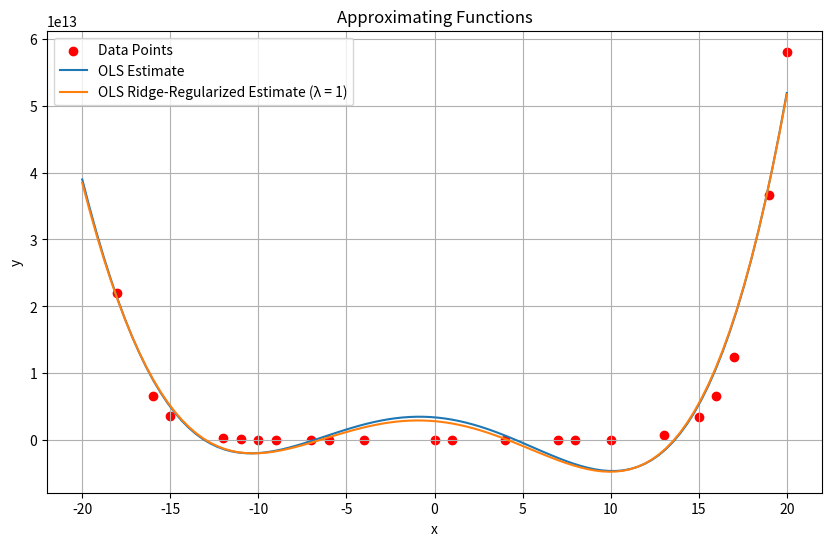

Write Python code to recreate this figure.
import numpy as np
import matplotlib.pyplot as plt

# Given sample points
sample_points = [(10, 62200794443.21), (-10, 63084618692.71), (20, 58048228436923.3), (-12, 364419781502.02),
                 (-11, 158286531919.14), (15, 3429259119784.41), (-6, 367243631.12), (13, 855519370157.35),
                 (1, 20.14), (19, 36590429741774.51), (4, 6570128.74), (-9, 20960251189.5), (-4, 7187338.56),
                 (8, 6424279460.05), (16, 6542019625414.05), (7, 1664406863.9), (-15, 3596862038231.14),
                 (17, 12505645177768.95), (-18, 22006743059430.94), (-7, 1791542092.71), (-16, 6615740114842.96),
                 (0, 6.83)]

# Extract x and y values from the sample points
x_values = [point[0] for point in sample_points]
y_values = [point[1] for point in sample_points]

# Set up the design matrix X
X = np.column_stack([np.power(x_values, i) for i in range(11)])

# Set up the vector of observed values Y
Y = np.array(y_values)

# Step 4: Calculate the OLS estimate for the parameters
alpha_ols = np.linalg.inv(X.T @ X) @ X.T @ Y

# Step 5: Calculate the OLS ridge-regularized estimates for the parameters
lambda_ridge = 1  # Ridge regularization parameter
alpha_ridge = np.linalg.inv(X.T @ X + lambda_ridge * np.identity(11)) @ X.T @ Y

# Generate values for x to plot the approximating function
x_plot = np.linspace(-20, 20, 100)
X_plot = np.column_stack([np.power(x_plot, i) for i in range(11)])

# Calculate the values of the polynomial model function for the OLS estimate
y_ols = X_plot @ alpha_ols

# Calculate the values of the polynomial model function for the OLS ridge-regularized estimate
y_ridge = X_plot @ alpha_ridge

# Plot the graph of the approximating functions and the data points
plt.figure(figsize=(10, 6))
plt.scatter(x_values, y_values, color='red', label='Data Points')
plt.plot(x_plot, y_ols, label='OLS Estimate')
plt.plot(x_plot, y_ridge, label='OLS Ridge-Regularized Estimate (λ = 1)')
plt.xlabel('x')
plt.ylabel('y')
plt.title('Approximating Functions')
plt.legend()
plt.grid(True)
plt.show()